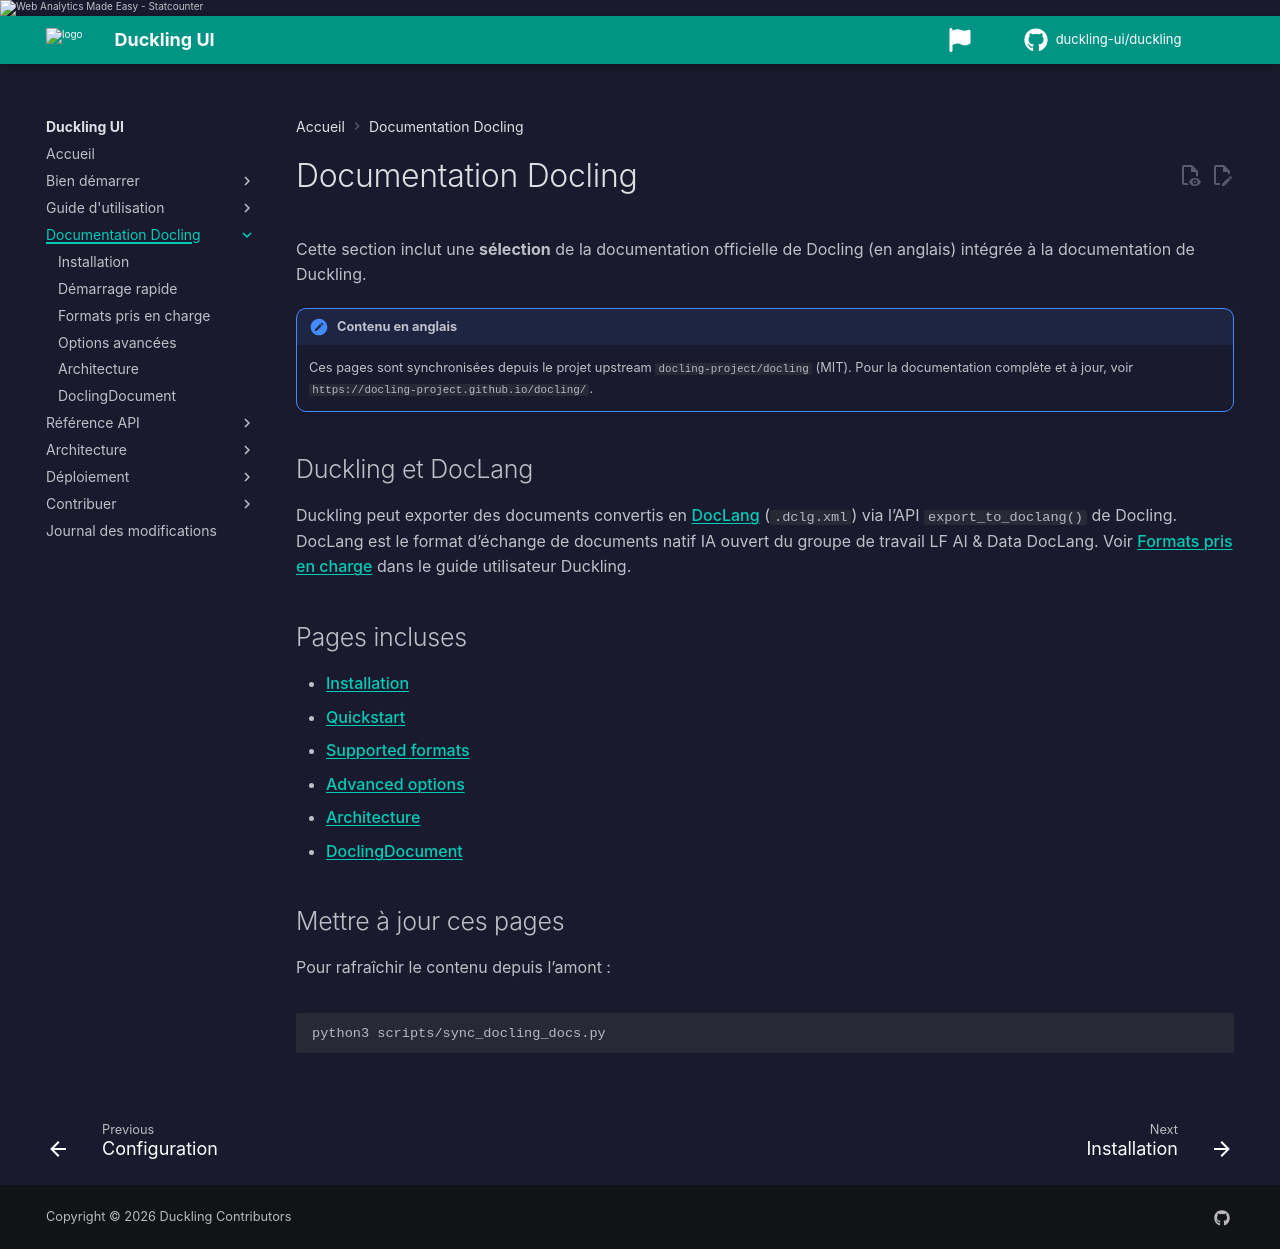

repository: duckling-ui/duckling · page: 0.0.14-doclang-beta.4/fr/docling/index.html · generator: mkdocs

# Documentation Docling

Cette section inclut une **sélection** de la documentation officielle de Docling (en anglais) intégrée à la documentation de Duckling.

!!! note "Contenu en anglais"
    Ces pages sont synchronisées depuis le projet upstream `docling-project/docling` (MIT). Pour la documentation complète et à jour, voir `https://docling-project.github.io/docling/`.

## Duckling et DocLang

Duckling peut exporter des documents convertis en [DocLang](https://doclang.ai) (`.dclg.xml`) via l’API `export_to_doclang()` de Docling. DocLang est le format d’échange de documents natif IA ouvert du groupe de travail LF AI & Data DocLang. Voir [Formats pris en charge](../user-guide/formats.md#doclang-dclgxml) dans le guide utilisateur Duckling.

## Pages incluses

- [Installation](installation.md)
- [Quickstart](quickstart.md)
- [Supported formats](supported-formats.md)
- [Advanced options](advanced-options.md)
- [Architecture](architecture.md)
- [DoclingDocument](docling-document.md)

## Mettre à jour ces pages

Pour rafraîchir le contenu depuis l’amont :

```bash
python3 scripts/sync_docling_docs.py
```
